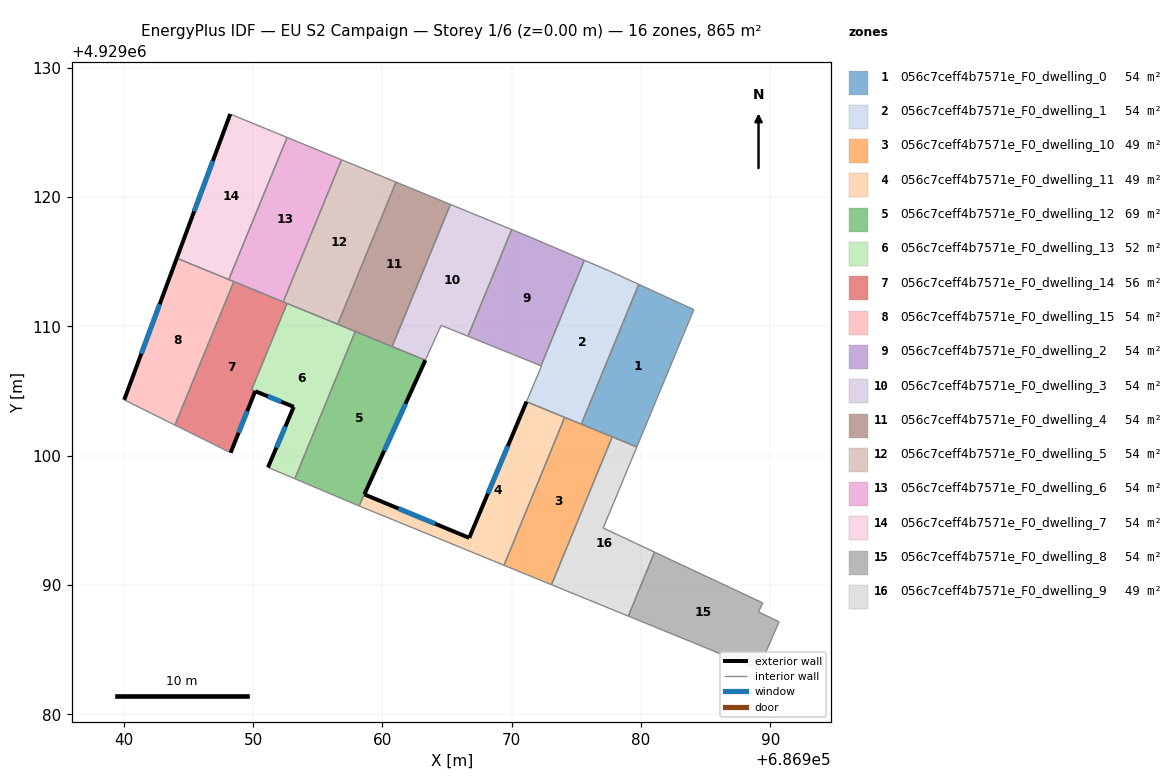
=== STOREY PLAN SPEC (per zone: floor XY polygon, exterior-wall plan segments, windows/doors) ===
zone 1: 056c7ceff4b7571e_F0_dwelling_0  (54.1 m²)
  floor: (686984.09, 4929111.30) (686979.68, 4929100.67) (686975.39, 4929102.44) (686979.83, 4929113.25)
  interior walls: 4
zone 2: 056c7ceff4b7571e_F0_dwelling_1  (54.1 m²)
  floor: (686979.83, 4929113.25) (686975.39, 4929102.44) (686971.15, 4929104.18) (686972.31, 4929106.94) (686972.27, 4929106.95) (686975.62, 4929115.11) (686977.65, 4929114.25)
  interior walls: 7
zone 3: 056c7ceff4b7571e_F0_dwelling_10  (49.1 m²)
  floor: (686977.41, 4929101.61) (686977.78, 4929101.46) (686973.08, 4929090.02) (686969.50, 4929091.49) (686969.41, 4929091.53) (686974.10, 4929102.96)
  interior walls: 6
zone 4: 056c7ceff4b7571e_F0_dwelling_11  (48.5 m²)
  floor: (686974.01, 4929103.00) (686974.10, 4929102.96) (686969.41, 4929091.53) (686966.44, 4929092.75) (686958.21, 4929096.12) (686958.61, 4929097.01) (686966.72, 4929093.65) (686971.15, 4929104.18)
  exterior wall: (686966.72, 4929093.65) – (686958.61, 4929097.01)  [8.8 m]
    window: (686964.08, 4929094.74) – (686961.25, 4929095.91)  [3.2 m²]
  exterior wall: (686971.15, 4929104.18) – (686966.72, 4929093.65)  [11.4 m]
    window: (686969.71, 4929100.75) – (686968.16, 4929097.07)  [4.2 m²]
  interior walls: 6
zone 5: 056c7ceff4b7571e_F0_dwelling_12  (69.5 m²)
  floor: (686963.33, 4929107.39) (686958.20, 4929096.12) (686958.18, 4929096.13) (686958.13, 4929096.15) (686953.23, 4929098.22) (686957.91, 4929109.61)
  exterior wall: (686958.61, 4929097.01) – (686963.33, 4929107.39)  [11.4 m]
    window: (686960.14, 4929100.38) – (686961.79, 4929104.01)  [4.2 m²]
  interior walls: 7
zone 6: 056c7ceff4b7571e_F0_dwelling_13  (52.4 m²)
  floor: (686957.91, 4929109.61) (686953.23, 4929098.22) (686951.16, 4929099.10) (686953.15, 4929103.78) (686949.89, 4929105.10) (686952.63, 4929111.78)
  exterior wall: (686953.15, 4929103.78) – (686951.16, 4929099.10)  [5.1 m]
    window: (686952.50, 4929102.26) – (686951.81, 4929100.62)  [1.9 m²]
  exterior wall: (686950.18, 4929104.99) – (686953.15, 4929103.78)  [3.2 m]
    window: (686951.14, 4929104.59) – (686952.18, 4929104.17)  [1.2 m²]
  interior walls: 6
zone 7: 056c7ceff4b7571e_F0_dwelling_14  (55.7 m²)
  floor: (686952.63, 4929111.78) (686949.89, 4929105.10) (686950.17, 4929104.99) (686948.27, 4929100.23) (686947.27, 4929100.73) (686943.96, 4929102.37) (686948.52, 4929113.46)
  exterior wall: (686948.27, 4929100.23) – (686950.17, 4929104.99)  [5.1 m]
    window: (686948.89, 4929101.78) – (686949.55, 4929103.44)  [1.9 m²]
  interior walls: 7
zone 8: 056c7ceff4b7571e_F0_dwelling_15  (54.1 m²)
  floor: (686948.52, 4929113.46) (686943.96, 4929102.37) (686940.04, 4929104.32) (686944.11, 4929115.28)
  exterior wall: (686944.11, 4929115.28) – (686940.04, 4929104.32)  [11.7 m]
    window: (686942.78, 4929111.71) – (686941.36, 4929107.88)  [4.3 m²]
  interior walls: 4
zone 9: 056c7ceff4b7571e_F0_dwelling_2  (54.0 m²)
  floor: (686975.62, 4929115.11) (686972.27, 4929106.95) (686966.62, 4929109.24) (686970.01, 4929117.48) (686971.34, 4929116.94)
  interior walls: 5
zone 10: 056c7ceff4b7571e_F0_dwelling_3  (54.1 m²)
  floor: (686970.01, 4929117.48) (686966.62, 4929109.24) (686964.55, 4929110.08) (686963.33, 4929107.39) (686960.76, 4929108.44) (686965.27, 4929119.43)
  interior walls: 6
zone 11: 056c7ceff4b7571e_F0_dwelling_4  (54.1 m²)
  floor: (686965.27, 4929119.43) (686960.76, 4929108.44) (686956.55, 4929110.17) (686961.06, 4929121.16)
  interior walls: 5
zone 12: 056c7ceff4b7571e_F0_dwelling_5  (54.1 m²)
  floor: (686961.06, 4929121.16) (686956.55, 4929110.17) (686952.34, 4929111.90) (686956.85, 4929122.88)
  interior walls: 5
zone 13: 056c7ceff4b7571e_F0_dwelling_6  (54.1 m²)
  floor: (686956.85, 4929122.88) (686952.34, 4929111.90) (686948.13, 4929113.62) (686952.64, 4929124.61)
  interior walls: 5
zone 14: 056c7ceff4b7571e_F0_dwelling_7  (54.1 m²)
  floor: (686952.64, 4929124.61) (686948.13, 4929113.62) (686944.11, 4929115.28) (686948.24, 4929126.42)
  exterior wall: (686948.24, 4929126.42) – (686944.11, 4929115.28)  [11.9 m]
    window: (686946.90, 4929122.79) – (686945.45, 4929118.90)  [4.4 m²]
  interior walls: 3
zone 15: 056c7ceff4b7571e_F0_dwelling_8  (54.1 m²)
  floor: (686989.42, 4929088.62) (686989.09, 4929087.92) (686990.68, 4929087.16) (686989.07, 4929083.46) (686984.50, 4929085.36) (686979.02, 4929087.60) (686981.05, 4929092.54)
  interior walls: 7
zone 16: 056c7ceff4b7571e_F0_dwelling_9  (49.1 m²)
  floor: (686979.68, 4929100.67) (686977.08, 4929094.41) (686981.05, 4929092.54) (686979.02, 4929087.60) (686975.96, 4929088.85) (686975.06, 4929089.22) (686973.08, 4929090.02) (686977.78, 4929101.46)
  interior walls: 8

=== DERIVED (storey summary) ===
Building: EU S2 Campaign
Storey: 1 of 6  (floor level z = 0.00 m)
Storey gross floor area: 864.9 m²
Zones on this storey: 16
  - 056c7ceff4b7571e_F0_dwelling_0: floor 54.1 m²
  - 056c7ceff4b7571e_F0_dwelling_1: floor 54.1 m²
  - 056c7ceff4b7571e_F0_dwelling_10: floor 49.1 m²
  - 056c7ceff4b7571e_F0_dwelling_11: floor 48.5 m²; exterior wall 20.2 m (60.6 m²); 2 window(s) 7.4 m²; WWR 12.2%
  - 056c7ceff4b7571e_F0_dwelling_12: floor 69.5 m²; exterior wall 11.4 m (34.2 m²); 1 window(s) 4.2 m²; WWR 12.2%
  - 056c7ceff4b7571e_F0_dwelling_13: floor 52.4 m²; exterior wall 8.3 m (24.9 m²); 2 window(s) 3.0 m²; WWR 12.2%
  - 056c7ceff4b7571e_F0_dwelling_14: floor 55.7 m²; exterior wall 5.1 m (15.4 m²); 1 window(s) 1.9 m²; WWR 12.2%
  - 056c7ceff4b7571e_F0_dwelling_15: floor 54.1 m²; exterior wall 11.7 m (35.1 m²); 1 window(s) 4.3 m²; WWR 12.2%
  - 056c7ceff4b7571e_F0_dwelling_2: floor 54.0 m²
  - 056c7ceff4b7571e_F0_dwelling_3: floor 54.1 m²
  - 056c7ceff4b7571e_F0_dwelling_4: floor 54.1 m²
  - 056c7ceff4b7571e_F0_dwelling_5: floor 54.1 m²
  - 056c7ceff4b7571e_F0_dwelling_6: floor 54.1 m²
  - 056c7ceff4b7571e_F0_dwelling_7: floor 54.1 m²; exterior wall 11.9 m (35.7 m²); 1 window(s) 4.4 m²; WWR 12.2%
  - 056c7ceff4b7571e_F0_dwelling_8: floor 54.1 m²
  - 056c7ceff4b7571e_F0_dwelling_9: floor 49.1 m²
Zone adjacency (shared interzone walls):
  - 056c7ceff4b7571e_F0_dwelling_0 ↔ 056c7ceff4b7571e_F0_dwelling_1
  - 056c7ceff4b7571e_F0_dwelling_1 ↔ 056c7ceff4b7571e_F0_dwelling_2
  - 056c7ceff4b7571e_F0_dwelling_10 ↔ 056c7ceff4b7571e_F0_dwelling_11
  - 056c7ceff4b7571e_F0_dwelling_10 ↔ 056c7ceff4b7571e_F0_dwelling_9
  - 056c7ceff4b7571e_F0_dwelling_11 ↔ 056c7ceff4b7571e_F0_dwelling_12
  - 056c7ceff4b7571e_F0_dwelling_12 ↔ 056c7ceff4b7571e_F0_dwelling_13
  - 056c7ceff4b7571e_F0_dwelling_12 ↔ 056c7ceff4b7571e_F0_dwelling_3
  - 056c7ceff4b7571e_F0_dwelling_12 ↔ 056c7ceff4b7571e_F0_dwelling_4
  - 056c7ceff4b7571e_F0_dwelling_13 ↔ 056c7ceff4b7571e_F0_dwelling_14
  - 056c7ceff4b7571e_F0_dwelling_13 ↔ 056c7ceff4b7571e_F0_dwelling_4
  - 056c7ceff4b7571e_F0_dwelling_13 ↔ 056c7ceff4b7571e_F0_dwelling_5
  - 056c7ceff4b7571e_F0_dwelling_14 ↔ 056c7ceff4b7571e_F0_dwelling_15
  - 056c7ceff4b7571e_F0_dwelling_14 ↔ 056c7ceff4b7571e_F0_dwelling_5
  - 056c7ceff4b7571e_F0_dwelling_14 ↔ 056c7ceff4b7571e_F0_dwelling_6
  - 056c7ceff4b7571e_F0_dwelling_15 ↔ 056c7ceff4b7571e_F0_dwelling_6
  - 056c7ceff4b7571e_F0_dwelling_15 ↔ 056c7ceff4b7571e_F0_dwelling_7
  - 056c7ceff4b7571e_F0_dwelling_2 ↔ 056c7ceff4b7571e_F0_dwelling_3
  - 056c7ceff4b7571e_F0_dwelling_3 ↔ 056c7ceff4b7571e_F0_dwelling_4
  - 056c7ceff4b7571e_F0_dwelling_4 ↔ 056c7ceff4b7571e_F0_dwelling_5
  - 056c7ceff4b7571e_F0_dwelling_5 ↔ 056c7ceff4b7571e_F0_dwelling_6
  - 056c7ceff4b7571e_F0_dwelling_6 ↔ 056c7ceff4b7571e_F0_dwelling_7
  - 056c7ceff4b7571e_F0_dwelling_8 ↔ 056c7ceff4b7571e_F0_dwelling_9